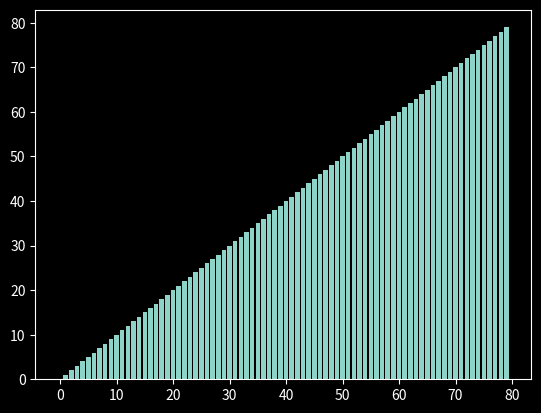

Generate this figure with matplotlib:
"""
Implementation and visualisation with barplots of 
Fisher Yates shuffle algorithm also known as Knuth shuffle.
"""
import random
import matplotlib.pyplot as plt
from matplotlib.animation import FuncAnimation


def fisher_yates_shuffle(A: list) -> None:
    """Created as generator for animation"""
    for i in range(len(A)-1, 0, -1):
        j = random.randint(0, i)
        A[j], A[i] = A[i], A[j]
        yield A


def draw():
    plt.style.use('dark_background')
    fig, ax = plt.subplots()
    bars = ax.bar(A, range(len(A)))
    text = ax.text(0.02, 0.95, "", transform=ax.transAxes)

    iteration = [0]
    def update(A, points, iteration):
        for points, val in zip(points, A):
            points.set_height(val)
        iteration[0] += 1
        text.set_text(f"Number of operations: {iteration[0]}")

    ani = FuncAnimation(fig, 
                        func=update, 
                        fargs=(bars, iteration), 
                        frames=fisher_yates_shuffle(A), 
                        interval=3,
                        repeat=False)
    plt.show()


if __name__ == '__main__':
    A = list(range(80))
    draw()
